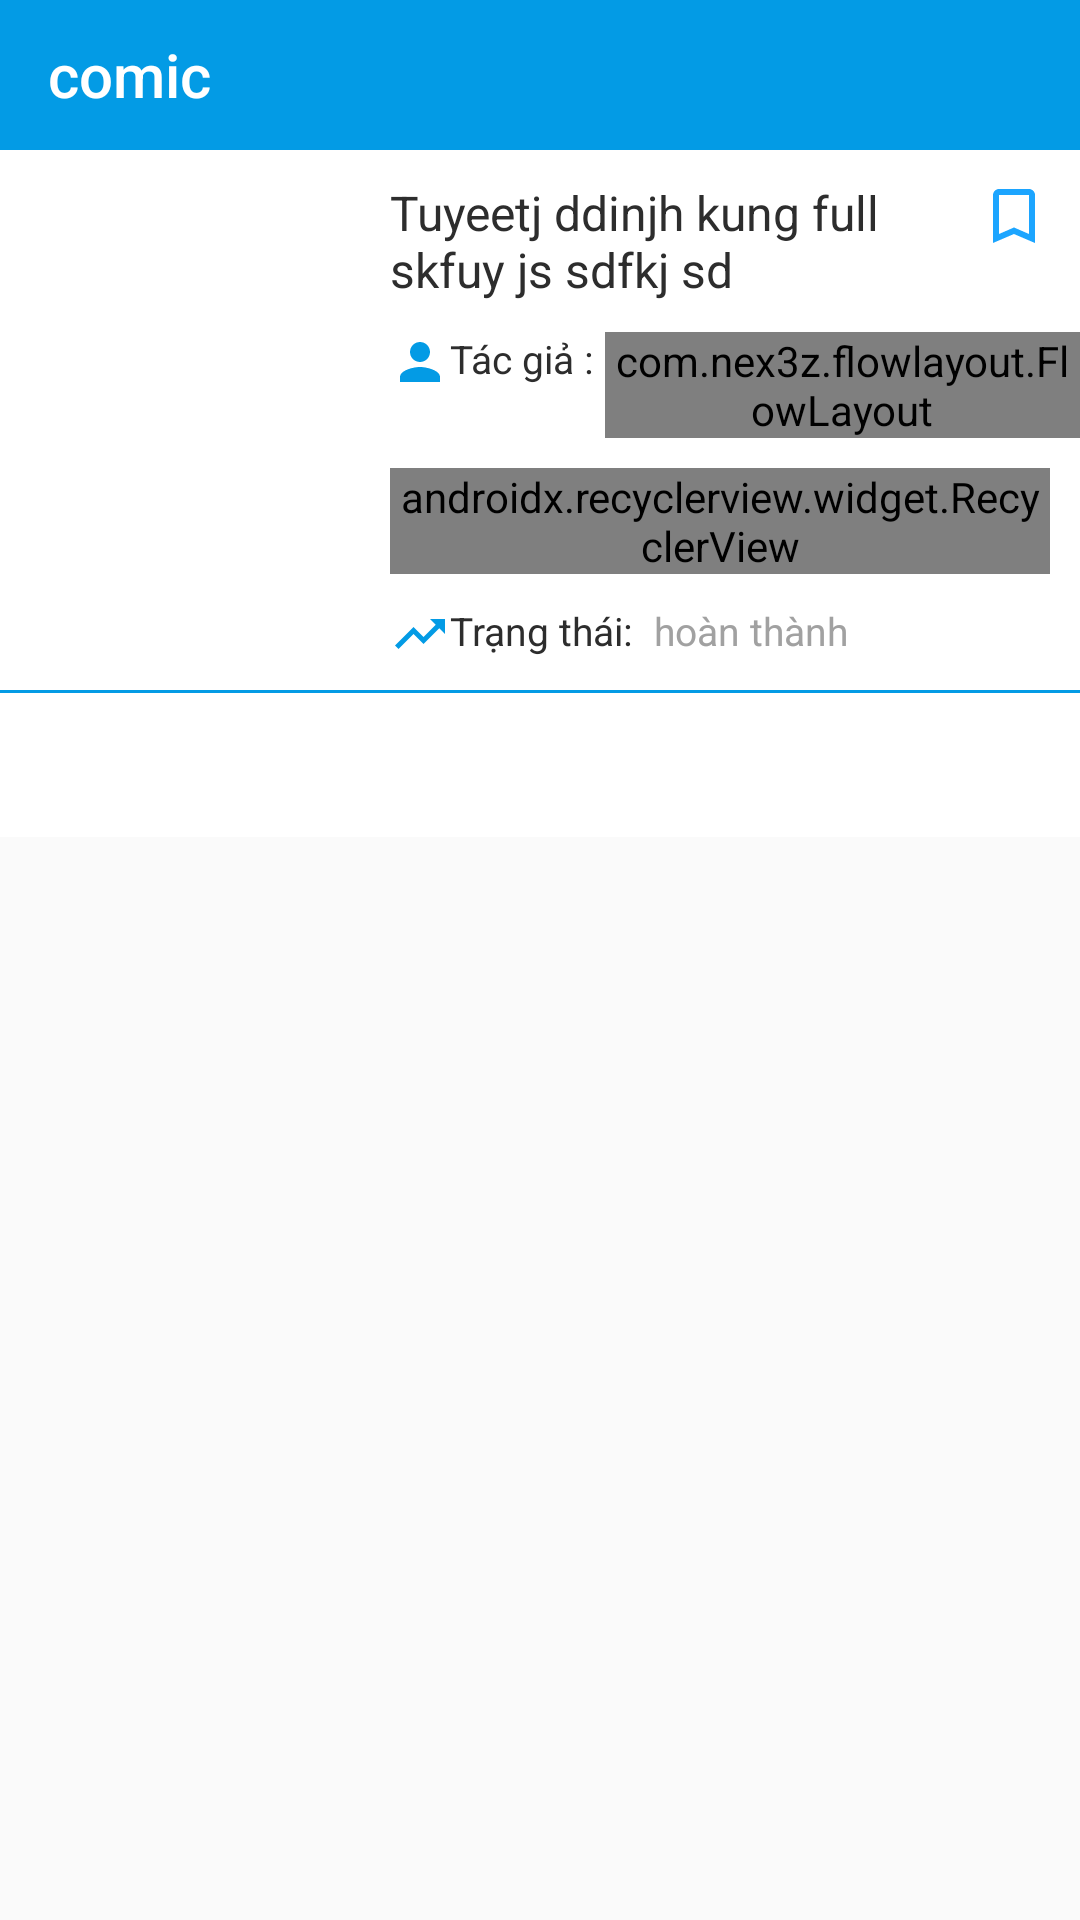

Layout XML and referenced resources for this Android screen:
<!-- AndroidManifest.xml: application theme AppTheme -->
<!-- res/layout/activity_comic_detail.xml -->
<?xml version="1.0" encoding="utf-8"?>
<FrameLayout android:layout_width="match_parent"
    android:layout_height="match_parent"
    xmlns:android="http://schemas.android.com/apk/res/android"
    xmlns:app="http://schemas.android.com/apk/res-auto">

    <android.support.v7.widget.Toolbar
        android:id="@+id/toolbar"
        android:layout_width="match_parent"
        android:layout_height="@dimen/dp_55"
        android:background="@color/colorPrimary"
        app:title="@string/app_name"
        app:titleTextColor="@android:color/white"
        />

    <android.support.design.widget.CoordinatorLayout
        xmlns:android="http://schemas.android.com/apk/res/android"
        android:layout_width="match_parent"
        android:layout_height="match_parent"
        android:layout_marginTop="@dimen/dp_55"
        >

        <android.support.design.widget.AppBarLayout
            android:layout_width="match_parent"
            android:layout_height="wrap_content"
            android:background="@android:color/white"
            >

            <android.support.design.widget.CollapsingToolbarLayout
                android:layout_width="match_parent"
                android:layout_height="wrap_content"
                app:layout_scrollFlags="scroll|enterAlwaysCollapsed"
                >

                <android.support.constraint.ConstraintLayout
                    android:layout_width="match_parent"
                    android:layout_height="@dimen/dp_180"
                    >

                    <ImageView
                        android:id="@+id/image_comic"
                        android:layout_width="110dp"
                        android:layout_height="0dp"
                        android:layout_margin="@dimen/dp_10"
                        app:layout_constraintTop_toTopOf="parent"
                        app:layout_constraintLeft_toLeftOf="parent"
                        app:layout_constraintBottom_toBottomOf="parent"
                        android:scaleType="centerCrop"
                        android:transitionName="image_comic"
                        />

                    <TextView
                        android:id="@+id/text_name_comic"
                        android:layout_width="0dp"
                        android:layout_height="wrap_content"
                        android:layout_marginTop="@dimen/dp_10"
                        android:layout_marginLeft="@dimen/dp_10"
                        android:text="Tuyeetj ddinjh kung full skfuy js sdfkj sd"
                        android:textColor="@color/color_dark_gray"
                        android:textSize="@dimen/sp_16"
                        android:maxLines="2"
                        android:ellipsize="end"
                        app:layout_constraintTop_toTopOf="parent"
                        app:layout_constraintLeft_toRightOf="@+id/image_comic"
                        app:layout_constraintRight_toLeftOf="@id/image_bookmark"
                        />

                    <ImageView
                        android:id="@+id/image_bookmark"
                        android:layout_width="wrap_content"
                        android:layout_height="wrap_content"
                        android:src="@drawable/ic_bookmark_border_24dp"
                        app:layout_constraintTop_toTopOf="parent"
                        app:layout_constraintRight_toRightOf="parent"
                        android:layout_margin="@dimen/dp_10"
                        />

                    <ImageView
                        android:id="@+id/image_ic_author"
                        android:layout_width="@dimen/dp_20"
                        android:layout_height="@dimen/dp_20"
                        android:src="@drawable/ic_person_24dp"
                        app:layout_constraintLeft_toRightOf="@id/image_comic"
                        app:layout_constraintTop_toBottomOf="@+id/text_name_comic"
                        android:layout_marginLeft="@dimen/dp_10"
                        android:layout_marginTop="@dimen/dp_10"
                        />

                    <TextView
                        android:id="@+id/text_title_author"
                        android:layout_width="wrap_content"
                        android:layout_height="wrap_content"
                        android:text="@string/author"
                        android:textSize="@dimen/sp_13"
                        android:textColor="@color/color_dark_gray"
                        app:layout_constraintLeft_toRightOf="@+id/image_ic_author"
                        app:layout_constraintTop_toBottomOf="@+id/text_name_comic"
                        android:layout_marginTop="@dimen/dp_10"
                        />

                    <com.nex3z.flowlayout.FlowLayout
                        android:id="@+id/flow_author"
                        android:layout_width="0dp"
                        android:layout_height="wrap_content"
                        app:layout_constraintLeft_toRightOf="@+id/text_title_author"
                        app:layout_constraintTop_toBottomOf="@+id/text_name_comic"
                        app:layout_constraintRight_toRightOf="parent"
                        android:layout_marginTop="@dimen/dp_10"
                        android:layout_marginLeft="@dimen/dp_4"
                        />

                    <android.support.v7.widget.RecyclerView
                        android:id="@+id/recycler_kind"
                        android:layout_width="0dp"
                        android:layout_height="wrap_content"
                        app:layout_constraintLeft_toRightOf="@+id/image_comic"
                        app:layout_constraintRight_toRightOf="parent"
                        app:layout_constraintTop_toBottomOf="@+id/flow_author"
                        android:layout_margin="@dimen/dp_10"
                        app:layoutManager="android.support.v7.widget.LinearLayoutManager"
                        android:orientation="horizontal"
                        />

                    <ImageView
                        android:id="@+id/image_ic_status"
                        android:layout_width="@dimen/dp_20"
                        android:layout_height="@dimen/dp_20"
                        android:src="@drawable/ic_trending_up_24dp"
                        app:layout_constraintTop_toBottomOf="@id/recycler_kind"
                        app:layout_constraintLeft_toRightOf="@id/image_comic"
                        android:layout_marginTop="@dimen/dp_10"
                        android:layout_marginLeft="@dimen/dp_10"
                        />

                    <TextView
                        android:id="@+id/text_title_status"
                        android:layout_width="wrap_content"
                        android:layout_height="wrap_content"
                        android:text="Trạng thái: "
                        android:textSize="@dimen/sp_13"
                        android:textColor="@color/color_dark_gray"
                        app:layout_constraintLeft_toRightOf="@id/image_ic_status"
                        app:layout_constraintTop_toBottomOf="@id/recycler_kind"
                        android:layout_marginTop="@dimen/dp_10"
                        />

                    <TextView
                        android:id="@+id/text_status"
                        android:layout_width="wrap_content"
                        android:layout_height="wrap_content"
                        android:text="hoàn thành"
                        android:textSize="@dimen/sp_13"
                        android:textColor="@color/color_gray"
                        app:layout_constraintLeft_toRightOf="@id/text_title_status"
                        app:layout_constraintTop_toBottomOf="@id/recycler_kind"
                        android:layout_marginTop="@dimen/dp_10"
                        android:layout_marginLeft="@dimen/dp_4"
                        />

                    <ImageView
                        android:id="@+id/image_ic_update"
                        android:layout_width="@dimen/dp_20"
                        android:layout_height="@dimen/dp_20"
                        android:src="@drawable/ic_date_range_24dp"
                        app:layout_constraintLeft_toRightOf="@id/image_comic"
                        app:layout_constraintTop_toBottomOf="@id/image_ic_status"
                        android:layout_marginLeft="@dimen/dp_10"
                        android:layout_marginTop="@dimen/dp_8"
                        />

                    <TextView
                        android:id="@+id/text_title_update"
                        android:layout_width="wrap_content"
                        android:layout_height="wrap_content"
                        android:text="Ngày cập nhật: "
                        android:textSize="@dimen/sp_13"
                        android:textColor="@color/color_dark_gray"
                        app:layout_constraintLeft_toRightOf="@+id/image_ic_update"
                        app:layout_constraintTop_toBottomOf="@+id/text_title_status"
                        android:layout_marginTop="@dimen/dp_10"
                        />

                    <TextView
                        android:id="@+id/text_update"
                        android:layout_width="wrap_content"
                        android:layout_height="wrap_content"
                        android:text="20.20.2020"
                        android:textColor="@color/color_gray"
                        android:textSize="@dimen/sp_13"
                        app:layout_constraintLeft_toRightOf="@+id/text_title_update"
                        app:layout_constraintTop_toBottomOf="@+id/text_status"
                        android:layout_marginTop="@dimen/dp_10"
                        />

                </android.support.constraint.ConstraintLayout>

            </android.support.design.widget.CollapsingToolbarLayout>

            <View
                android:layout_width="match_parent"
                android:layout_height="1dp"
                android:background="@color/colorPrimary"
                />

            <android.support.design.widget.TabLayout
                android:id="@+id/tablayout"
                android:layout_width="match_parent"
                android:layout_height="wrap_content"
                app:tabTextColor="@color/color_dark_gray"
                app:tabSelectedTextColor="@color/colorPrimary"
                app:tabIndicatorColor="@color/colorPrimary"
                />

        </android.support.design.widget.AppBarLayout>

        <android.support.v4.view.ViewPager
            android:id="@+id/viewpager"
            android:layout_width="match_parent"
            android:layout_height="match_parent"
            app:layout_behavior="@string/appbar_scrolling_view_behavior"
            />
    </android.support.design.widget.CoordinatorLayout>
</FrameLayout>
<!-- resources referenced by this layout -->
<resources>
  <color name="colorPrimary">#039be5</color>
  <color name="color_dark_gray">#2d2d2d</color>
  <color name="color_gray">#a1a1a1</color>
  <dimen name="dp_10">10dp</dimen>
  <dimen name="dp_180">180dp</dimen>
  <dimen name="dp_20">20dp</dimen>
  <dimen name="dp_4">4dp</dimen>
  <dimen name="dp_55">50dp</dimen>
  <dimen name="dp_8">8dp</dimen>
  <dimen name="sp_13">13sp</dimen>
  <dimen name="sp_16">16sp</dimen>
  <!-- drawable ic_bookmark_border_24dp (drawable) -->
  <vector android:height="24dp" android:tint="#1CA5FF"
      android:viewportHeight="24.0" android:viewportWidth="24.0"
      android:width="24dp" xmlns:android="http://schemas.android.com/apk/res/android">
      <path android:fillColor="#FF000000" android:pathData="M17,3L7,3c-1.1,0 -1.99,0.9 -1.99,2L5,21l7,-3 7,3L19,5c0,-1.1 -0.9,-2 -2,-2zM17,18l-5,-2.18L7,18L7,5h10v13z"/>
  </vector>
  <!-- drawable ic_date_range_24dp (drawable) -->
  <vector android:height="24dp" android:tint="#039BE5"
      android:viewportHeight="24.0" android:viewportWidth="24.0"
      android:width="24dp" xmlns:android="http://schemas.android.com/apk/res/android">
      <path android:fillColor="#FF000000" android:pathData="M9,11L7,11v2h2v-2zM13,11h-2v2h2v-2zM17,11h-2v2h2v-2zM19,4h-1L18,2h-2v2L8,4L8,2L6,2v2L5,4c-1.11,0 -1.99,0.9 -1.99,2L3,20c0,1.1 0.89,2 2,2h14c1.1,0 2,-0.9 2,-2L21,6c0,-1.1 -0.9,-2 -2,-2zM19,20L5,20L5,9h14v11z"/>
  </vector>
  <!-- drawable ic_person_24dp (drawable) -->
  <vector android:height="24dp" android:tint="#039be5"
      android:viewportHeight="24.0" android:viewportWidth="24.0"
      android:width="24dp" xmlns:android="http://schemas.android.com/apk/res/android">
      <path android:fillColor="#FF000000" android:pathData="M12,12c2.21,0 4,-1.79 4,-4s-1.79,-4 -4,-4 -4,1.79 -4,4 1.79,4 4,4zM12,14c-2.67,0 -8,1.34 -8,4v2h16v-2c0,-2.66 -5.33,-4 -8,-4z"/>
  </vector>
  <!-- drawable ic_trending_up_24dp (drawable) -->
  <vector android:height="24dp" android:tint="#039BE5"
      android:viewportHeight="24.0" android:viewportWidth="24.0"
      android:width="24dp" xmlns:android="http://schemas.android.com/apk/res/android">
      <path android:fillColor="#FF000000" android:pathData="M16,6l2.29,2.29 -4.88,4.88 -4,-4L2,16.59 3.41,18l6,-6 4,4 6.3,-6.29L22,12V6z"/>
  </vector>
  <string name="app_name">comic</string>
  <string name="author">Tác giả :</string>
  <style name="AppTheme" parent="Theme.AppCompat.Light.NoActionBar">
          
          <item name="colorPrimary">@color/colorPrimary</item>
          <item name="colorPrimaryDark">@color/colorPrimaryDark</item>
          <item name="colorAccent">@color/colorAccent</item>
          <item name="android:windowContentTransitions" tools:targetApi="lollipop">true</item>
      </style>
  <color name="colorPrimaryDark">#dc018ed2</color>
  <color name="colorAccent">#FF4081</color>
</resources>
